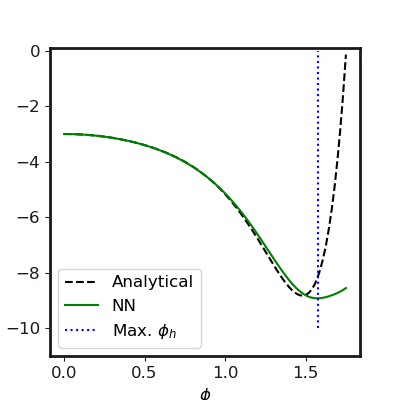

Source data for this figure (header and first rows):
Phi, V, DV, DDV
0.0, -3, -0.0002963, -2.969
0.01768, -3, -0.05307, -3.001
0.03535, -3.002, -0.1063, -3.026
0.05303, -3.004, -0.16, -3.045
0.07071, -3.008, -0.214, -3.061
0.08838, -3.012, -0.2682, -3.074
0.1061, -3.017, -0.3227, -3.086
0.1237, -3.023, -0.3773, -3.098
0.1414, -3.03, -0.4322, -3.111
0.1591, -3.038, -0.4873, -3.126
0.1768, -3.048, -0.5427, -3.144
0.1944, -3.058, -0.5985, -3.166
0.2121, -3.069, -0.6547, -3.192
0.2298, -3.081, -0.7114, -3.223
0.2475, -3.094, -0.7687, -3.26
0.2652, -3.108, -0.8267, -3.303
0.2828, -3.123, -0.8855, -3.353
0.3005, -3.139, -0.9452, -3.409
0.3182, -3.157, -1.006, -3.473
0.3359, -3.175, -1.068, -3.545
0.3535, -3.194, -1.131, -3.625
0.3712, -3.215, -1.196, -3.714
0.3889, -3.237, -1.263, -3.811
0.4066, -3.26, -1.331, -3.918
0.4242, -3.284, -1.401, -4.033
0.4419, -3.309, -1.474, -4.159
0.4596, -3.336, -1.548, -4.295
0.4773, -3.364, -1.626, -4.441
0.4949, -3.393, -1.705, -4.597
0.5126, -3.424, -1.788, -4.765
0.5303, -3.457, -1.874, -4.945
0.548, -3.49, -1.963, -5.136
0.5657, -3.526, -2.056, -5.339
0.5833, -3.563, -2.152, -5.555
0.601, -3.602, -2.252, -5.783
0.6187, -3.643, -2.356, -6.024
0.6364, -3.685, -2.465, -6.278
0.654, -3.73, -2.578, -6.545
0.6717, -3.777, -2.697, -6.824
0.6894, -3.825, -2.82, -7.117
0.7071, -3.876, -2.948, -7.421
0.7247, -3.93, -3.082, -7.738
0.7424, -3.985, -3.222, -8.067
0.7601, -4.044, -3.368, -8.407
0.7778, -4.104, -3.519, -8.757
0.7955, -4.168, -3.677, -9.117
0.8131, -4.234, -3.842, -9.487
0.8308, -4.304, -4.013, -9.864
0.8485, -4.376, -4.19, -10.25
0.8662, -4.452, -4.375, -10.64
0.8838, -4.531, -4.566, -11.03
0.9015, -4.613, -4.765, -11.42
0.9192, -4.7, -4.97, -11.81
0.9369, -4.789, -5.182, -12.19
0.9545, -4.883, -5.401, -12.55
0.9722, -4.98, -5.626, -12.89
0.9899, -5.082, -5.856, -13.19
1.008, -5.187, -6.092, -13.45
1.025, -5.297, -6.332, -13.65
1.043, -5.411, -6.574, -13.78
... 40 more rows
